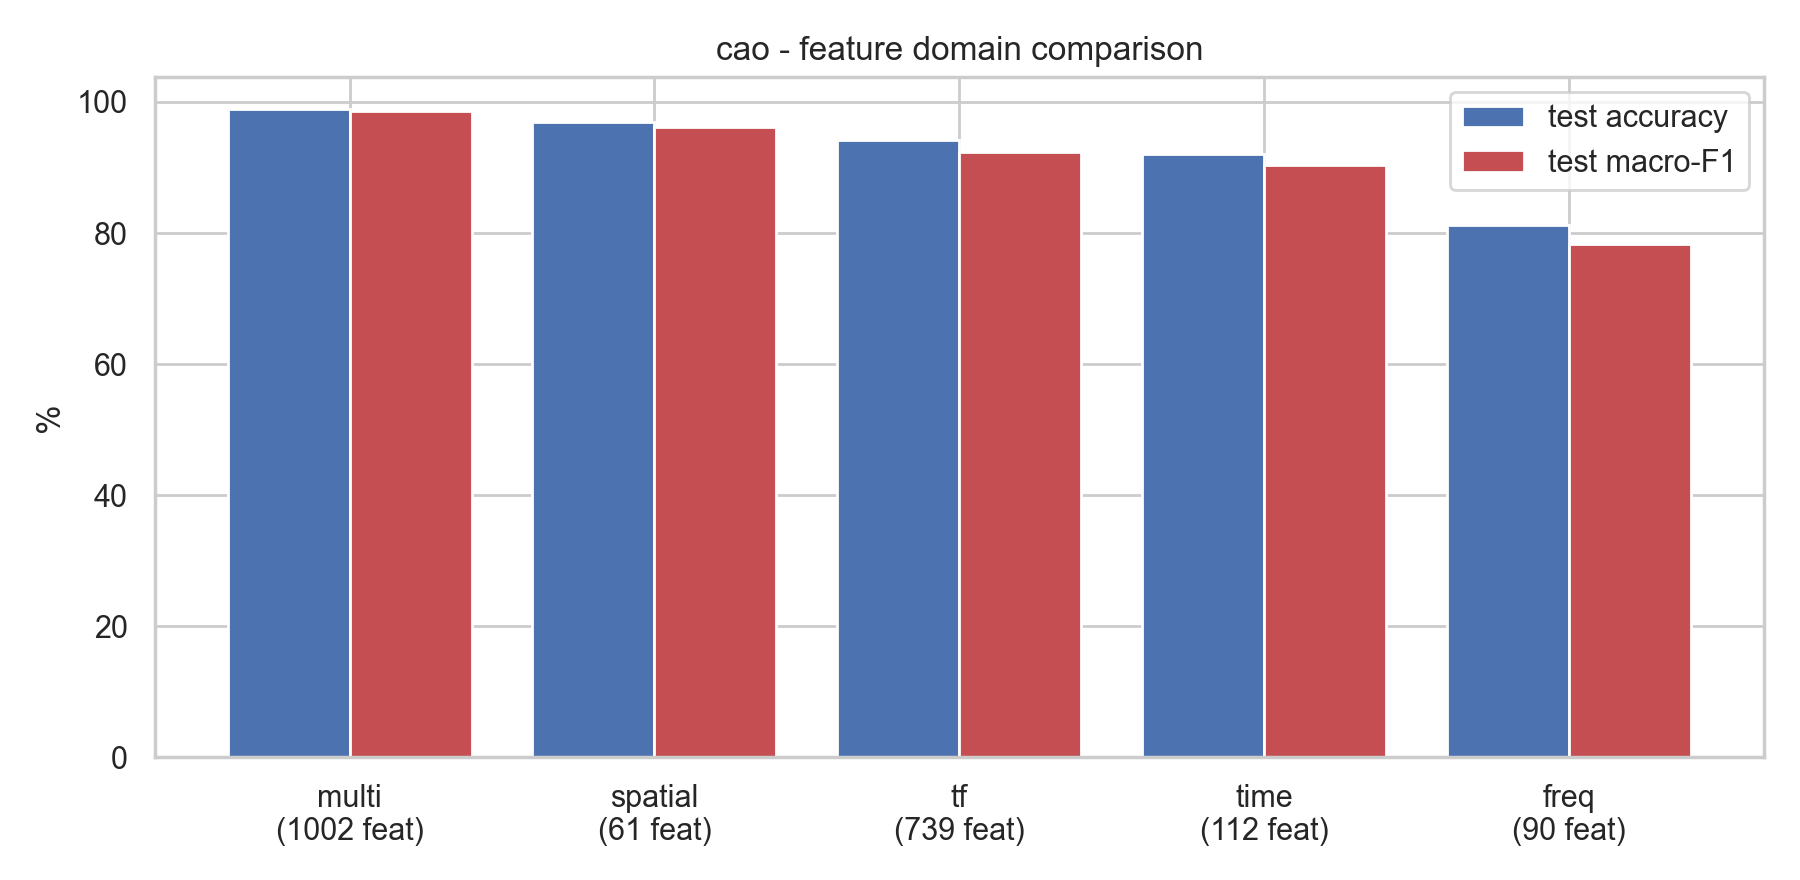

Values plotted in this chart, from the file beside it:
domain, n_features, best_model, best_strategy, val_f1_macro, test_accuracy, test_bal_acc, test_f1_macro, train_seconds
multi, 1002, LightGBM, class_weight, 98.56, 98.89, 98.87, 98.66, 16.26
spatial, 61, LightGBM, none, 95.72, 96.95, 96.27, 96.15, 3.092
tf, 739, LightGBM, class_weight, 95.37, 94.18, 92.34, 92.34, 15.92
time, 112, LightGBM, none, 91.16, 92.12, 90.92, 90.42, 4.263
freq, 90, LightGBM, class_weight, 78.41, 81.25, 79.68, 78.33, 6.36
